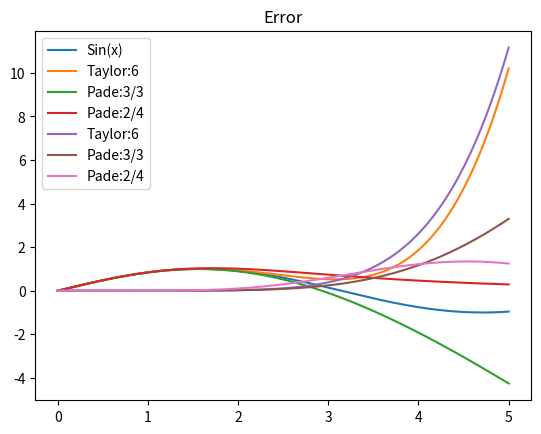

Here is the Python script that generated this plot:
import matplotlib.pyplot as plt
import numpy as np



x = np.linspace(0, 5, 5000)

F = np.sin(x)
T = x - (1/6) * x**3 + (1/120) * x**5
P33 = (x-(7/60)*x**3)/(1+ (1/20)*x**2)
P24= (x)/(1 + (1/6)*x**2 + (7/360)*x**4)

plt.title("Evaluation")
plt.plot(x, F, label = "Sin(x)")
plt.plot(x, T, label = "Taylor:6")
plt.plot(x, P33, label = "Pade:3/3")
plt.plot(x, P24, label = "Pade:2/4")
plt.legend()
plt.show()

#error 
plt.title("Error")
plt.plot(x, np.abs(T - F), label = "Taylor:6")
plt.plot(x, np.abs(P33 - F), label = "Pade:3/3")
plt.plot(x, np.abs(P24- F), label = "Pade:2/4")
plt.legend()
plt.show()